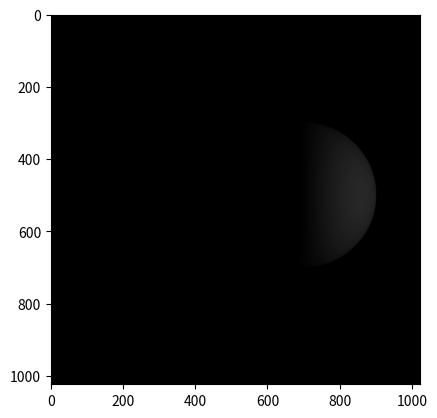

Source code (Python):
from typing import List

import numpy as np
from matplotlib import pyplot as plt

pixelLength = 1024
class point:
	def __init__(self, x:int, y:int):
		if (x<0) or (x>1024) or (y<0) or (y>1024):
			raise Exception("Point coordinates not in interval (0, {}).".format(pixelLength))
		self.x = x
		self.y = y

	def isInImage(self):
		return not((self.x<0) or (self.x>1024) or (self.y<0) or (self.y>1024))
	def belongsToCircle(self, C):
		if not self.isInImage():
			raise Exception("Point coordinates not in interval (0, {}}).".format(pixelLength))
		return (self.x-C.center.x)**2 + (self.y-C.center.y)**2 < C.r**2

	def __repr__(self):
		return f"({self.x}, {self.y})"

	def onImage(self, image, width = 10): # return a RGB image with the grayscale original image in background and the circle guess in red
		if (len(image.shape) == 2):#grayscale image
			output = np.zeros((image.shape[0],image.shape[1],3), dtype = np.short)
			for i in range(image.shape[0]):
				for j in range(image.shape[1]):
					if image[i,j] == 255:#adding points of the image
						for k in range(3):
							output[i,j,k] = 255

			# Adding the point
			rad = int(np.ceil(width/2))
			for i in range(-rad, rad +1 ):
				for j in range(-rad, rad +1 ):
					output[self.x+i, self.y+j, 0] = 0
					output[self.x+i, self.y+j, 1] = 255
					output[self.x+i, self.y+j, 2] = 0
		else: #RGB image
			output = image

			# Adding the point
			rad = int(np.ceil(width / 2))
			for i in range(-rad, rad + 1):
				for j in range(-rad, rad + 1):
					output[self.x + i, self.y + j, 0] = 0
					output[self.x + i, self.y + j, 1] = 255
					output[self.x + i, self.y + j, 2] = 0

		return output

	@staticmethod
	def collectionOnImage(pointsList, image = np.zeros((pixelLength, pixelLength, 3))):
		"""Static method that prints many points on an image."""
		for i in range(len(pointsList)):
			image = pointsList[i].onImage(image)
		return image

class circle:
	def __init__(self, cx: int, cy: int, r: int, sigma = 40, epsilon = 0.2): # constructor of the class
		self.center = point(cx,cy)
		self.r = r
		self.sigma = sigma
		self.epsilon = epsilon

		# Coefficients, one coordinate for each layer, using only the 0-th coordinate for grayscale images
		self.l00 = np.zeros(shape = (3), dtype=float)
		self.l1m1 = np.zeros(shape = (3), dtype=float)
		self.l10 = np.zeros(shape = (3), dtype=float)
		self.l11 = np.zeros(shape = (3), dtype=float)
		self.l2m2 = np.zeros(shape = (3), dtype=float)
		self.l2m1 = np.zeros(shape = (3), dtype=float)
		self.l20 = np.zeros(shape = (3), dtype=float)
		self.l21 = np.zeros(shape = (3), dtype=float)
		self.l22 = np.zeros(shape = (3), dtype=float)

	def __contains__(self, P:point):
		return (P.x-self.center.x)**2 + (P.y-self.center.y)**2 < self.r**2

	def normalAtPoint(self, P:point):# Returns the normal vector in the point P of the sphere
		if not P.belongsToCircle(self):
			raise Exception("The point does not belong to the circle.")
		else:
			n = np.zeros(3, dtype=float)
			n[0] = P.x-self.center.x
			n[1] =P.y-self.center.y
			n[2] = np.sqrt(self.r**2-(P.x-self.center.x)**2-(P.y-self.center.y)**2)
			return n / np.linalg.norm(n)

	def Y00(self, n):
		return 1/np.sqrt(4*np.pi)

	def Y1m1(self, n):
		return np.sqrt( 3/( 4*np.pi ) ) * n[1]

	def Y10(self, n):
		return np.sqrt(3 / (4 * np.pi)) * n[2]

	def Y11(self, n):
		return np.sqrt(3 / (4 * np.pi)) * n[0]

	def Y2m2(self,n):
		return 3 *np.sqrt(5 / (12 * np.pi)) * n[0] * n[1]

	def Y2m1(self,n):
		return 3 *np.sqrt(5 / (12 * np.pi)) * n[1] * n[2]

	def Y20(self,n):
		return 0.5 * np.sqrt(5 / (4 * np.pi)) * (3*(n[2]**2)-1)

	def Y21(self,n):
		return 3 *np.sqrt(5 / (12 * np.pi)) * n[0] * n[2]

	def Y22(self,n):
		return 1.5 * np.sqrt(5 / (12 * np.pi)) * ((n[0]**2)-(n[1]**2))




	def renderedOnImage(self, image):
		for x in range(pixelLength):
			firstFound = False
			for y in range(pixelLength):
				P = point(x,y)
				if P in self:
					firstFound = True
					n = C.normalAtPoint(P)
					match len(image.shape):
						case 3: # RGB image
							for i in range(3): # i cycling through the three RGB layers
								image[x, y, i] = self.l00[i] * self.Y00(n) + self.l1m1[i] * (2 * np.pi / 3) * self.Y1m1(
									n) + self.l10[i] * (2 * np.pi / 3) * self.Y10(n) + self.l11[i] * (
														  2 * np.pi / 3) * self.Y11(n) + self.l2m2[i] * (
														  np.pi / 4) * self.Y2m2(n) + self.l2m1[i] * (
														  np.pi / 4) * self.Y2m1(n) + self.l20[i] * (
														  np.pi / 4) * self.Y20(n) + self.l21[i] * (
														  np.pi / 4) * self.Y21(n) + self.l22[i] * (
														  np.pi / 4) * self.Y22(n)

						case 2: # Grayscale image
							image[x,y] = self.l00[0]*self.Y00(n)+		self.l1m1[0]*(2*np.pi/3)*self.Y1m1(n)+self.l10[0]*(2*np.pi/3)*self.Y10(n)+self.l11[0]*(2*np.pi/3)*self.Y11(n)+		self.l2m2[0]*(np.pi/4)*self.Y2m2(n)+self.l2m1[0]*(np.pi/4)*self.Y2m1(n)+self.l20[0]*(np.pi/4)*self.Y20(n)+self.l21[0]*(np.pi/4)*self.Y21(n)+self.l22[0]*(np.pi/4)*self.Y22(n)
						case other:
							raise Exception("The image where to render the sphere has not the correct format of an RGB or grayscale image.")
				else: # Since spheres are convex figures, we can skip some iterations
					if firstFound:
						break
		return image

	def rendered(self):
		return self.renderedOnImage(np.zeros(shape = (pixelLength, pixelLength, 3), dtype=float))

	def grayscaleRendered(self):
		return self.renderedOnImage(np.zeros(shape = (pixelLength, pixelLength), dtype=float))

	def onImage(self, image, width = 2): # return a RGB image with the grayscale original image in background and the circle guess in red
		if (len(image.shape) == 2):#grayscale image
			output = np.zeros((image.shape[0],image.shape[1],3), dtype = np.short)
			for i in range(image.shape[0]):
				for j in range(image.shape[1]):
					if image[i,j] == 255:#adding points of the image
						for k in range(3):
							output[i,j,k] = 255
					if (abs(np.sqrt((i-self.center.x)**2+(j-self.center.y)**2)-self.r) < width):#adding points of the circle
						output[i,j,0] = 0
						output[i,j,1] = 255
						output[i,j,2] = 0
		else: #RGB image
			output = image
			for i in range(image.shape[0]):
				for j in range(image.shape[1]):
					if (abs(np.sqrt((i-self.center.x)**2+(j-self.center.y)**2)-self.r) < width):#adding points of the circle
						output[i,j,0] = 0
						output[i,j,1] = 255
						output[i,j,2] = 0
		return output

	def randomPoint(self, N):
		"Extracts a list of N points at random in the filling of the ball."

		# Number of possible points
		maxNumber = int(np.floor(2*self.r + 4* np.sum([np.sqrt(self.r**2 - i**2) for i in range(1, self.r)])))

		# Points list
		pointsList = []

		for _ in range(N):
			# Select at random the "index" of the point
			index = np.random.randint(0, maxNumber)

			# Compute the bijection and find the point
			s = 0 # Actual sum
			for xIndex in range(-self.r+1, self.r):
				l = 2 * int(np.floor(np.sqrt(self.r**2 - xIndex**2)))
				s += l
				if s > index:
					s -= l
					yIndex = index-s - int(np.floor(l/2))
					pointsList.append(point(x= self.center.x+xIndex, y= self.center.y+yIndex))
					break

		return pointsList


if __name__ == '__main__':
	# Tests
	C = circle(500,700,200)

	# Testing random point extraction on the filling
	pointsList = C.randomPoint(15)
	print(pointsList)
	IM = point.collectionOnImage(pointsList)
	IM = C.onImage(IM)
	plt.imshow(IM, vmin= 0, vmax=255)
	plt.show()

	# Testing rendering
	P = point(400, 720)
	n = C.normalAtPoint(P)
	print(C.Y00(n),	C.Y22(n),	C.Y1m1(n),	C.Y2m1(n),	C.Y2m2(n),	C.Y10(n),	C.Y11(n),	C.Y20(n),	C.Y21(n))

	# RGB test
	C.l00=np.array([10,0,10])
	C.l1m1 = np.array([6,0,6])
	C.l2m1 = np.array([4,0,4])
	image = C.rendered()
	plt.imshow(image, vmin=0, vmax=255)
	plt.show()

	# Grayscale test
	C.l00 = np.array([10, 0, 0])
	C.l1m1 = np.array([20, 0, 0])
	C.l2m1 = np.array([50, 0, 0])
	image = C.grayscaleRendered()
	plt.imshow(image ,cmap='gray', vmin=0, vmax=255)
	plt.show()
